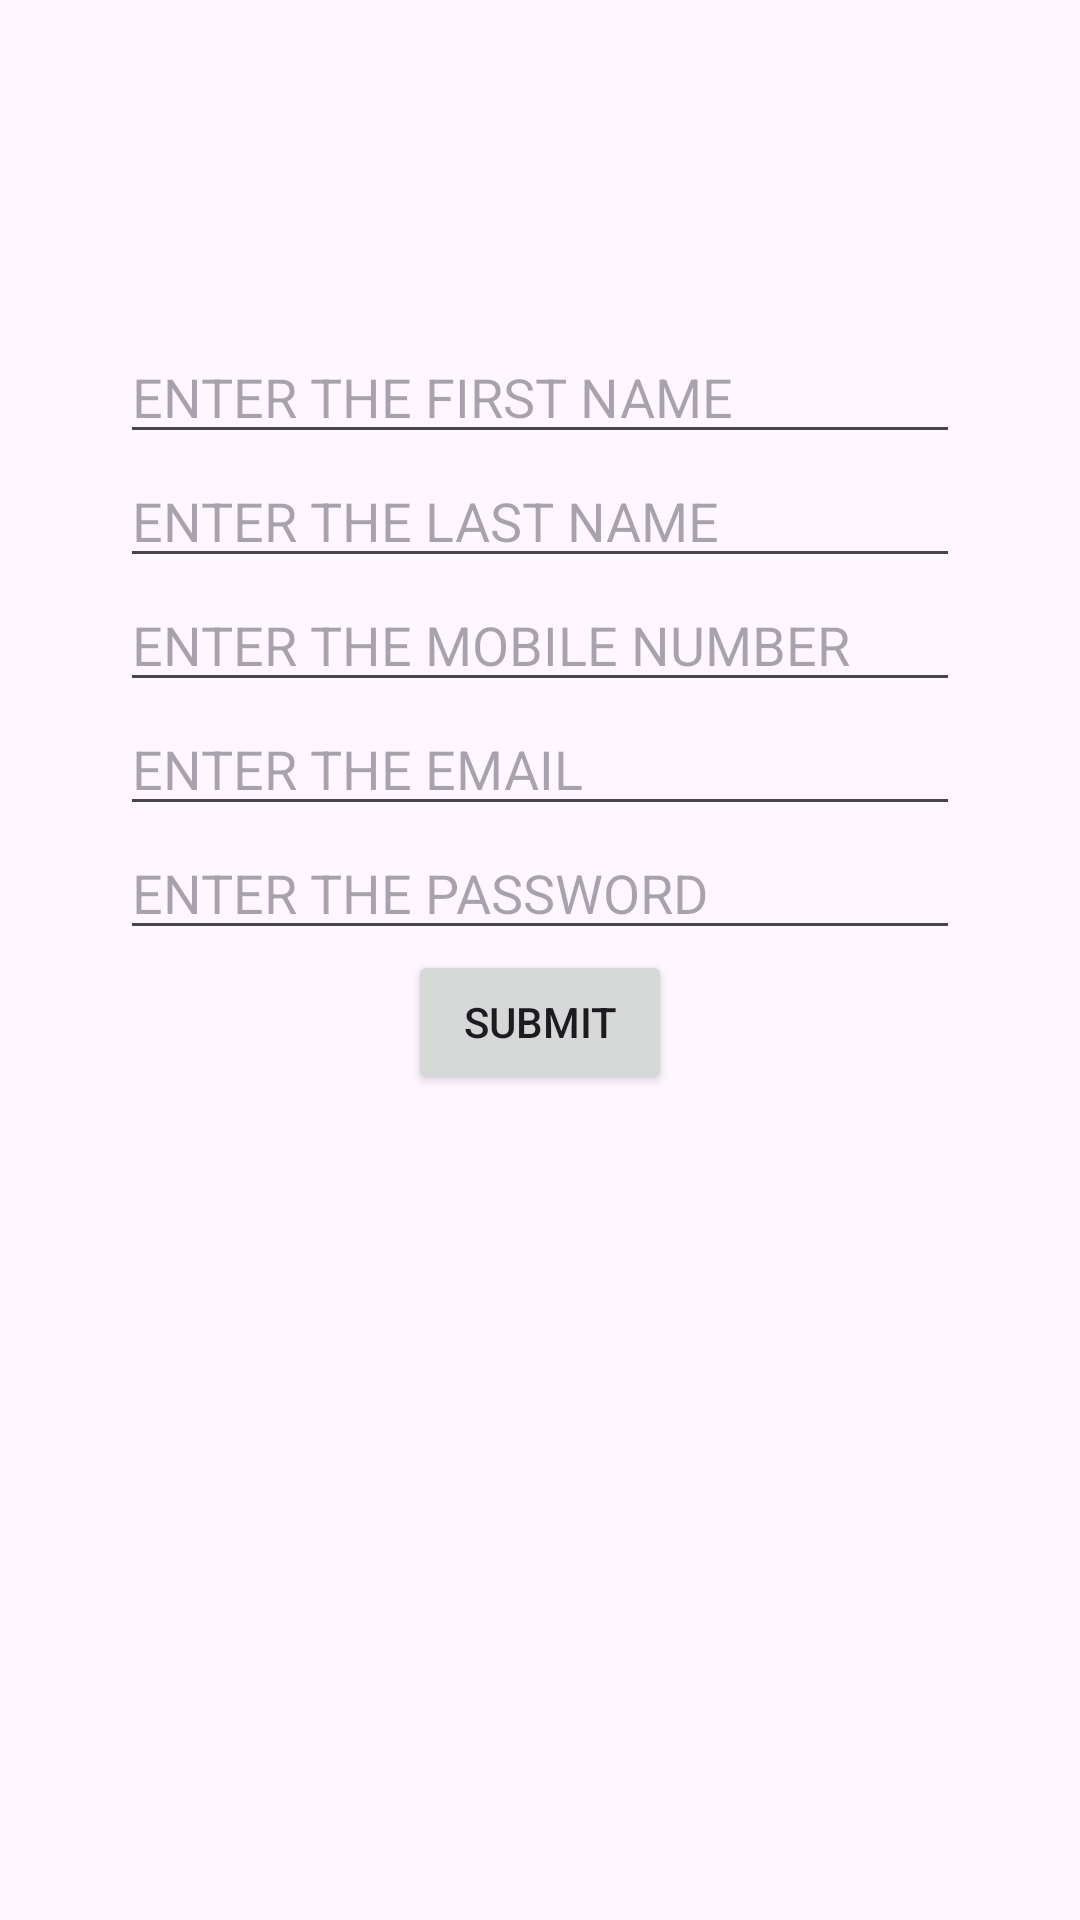

Layout XML and referenced resources for this Android screen:
<!-- AndroidManifest.xml: application theme Theme.MyApplicationMCA -->
<!-- res/layout/activity_value_passing1.xml -->
<?xml version="1.0" encoding="utf-8"?>
<LinearLayout xmlns:android="http://schemas.android.com/apk/res/android"
    xmlns:tools="http://schemas.android.com/tools"
    android:id="@+id/main"
    android:layout_width="match_parent"
    android:layout_height="match_parent"
    android:orientation="vertical"
    android:layout_margin="15dp"
    tools:context=".value_passing_1">

    <LinearLayout
        android:layout_width="300dp"
        android:layout_height="wrap_content"
        android:layout_margin="100dp"
        android:layout_gravity="center_horizontal"
        android:orientation="vertical"
        android:padding="10dp">

        <EditText
            android:id="@+id/fname"
            android:layout_width="match_parent"
            android:layout_height="wrap_content"
            android:hint="ENTER THE FIRST NAME" />

        <EditText
            android:id="@+id/lname"
            android:layout_width="match_parent"
            android:layout_height="wrap_content"
            android:hint="ENTER THE LAST NAME" />

        <EditText
            android:id="@+id/mobile"
            android:layout_width="match_parent"
            android:layout_height="wrap_content"
            android:hint="ENTER THE MOBILE NUMBER" />

        <EditText
            android:id="@+id/email"
            android:layout_width="match_parent"
            android:layout_height="wrap_content"
            android:hint="ENTER THE EMAIL" />

        <EditText
            android:id="@+id/password"
            android:layout_width="match_parent"
            android:layout_height="wrap_content"
            android:hint="ENTER THE PASSWORD" />

        <Button
            android:id="@+id/btnsubmit"
            android:layout_width="wrap_content"
            android:layout_height="wrap_content"
            android:layout_gravity="center"
            android:text="SUBMIT" />
    </LinearLayout>


</LinearLayout>
<!-- resources referenced by this layout -->
<resources>
  <style name="Theme.MyApplicationMCA" parent="Base.Theme.MyApplicationMCA" />
  <style name="Base.Theme.MyApplicationMCA" parent="Theme.Material3.DayNight.NoActionBar">
          
          
      </style>
</resources>
